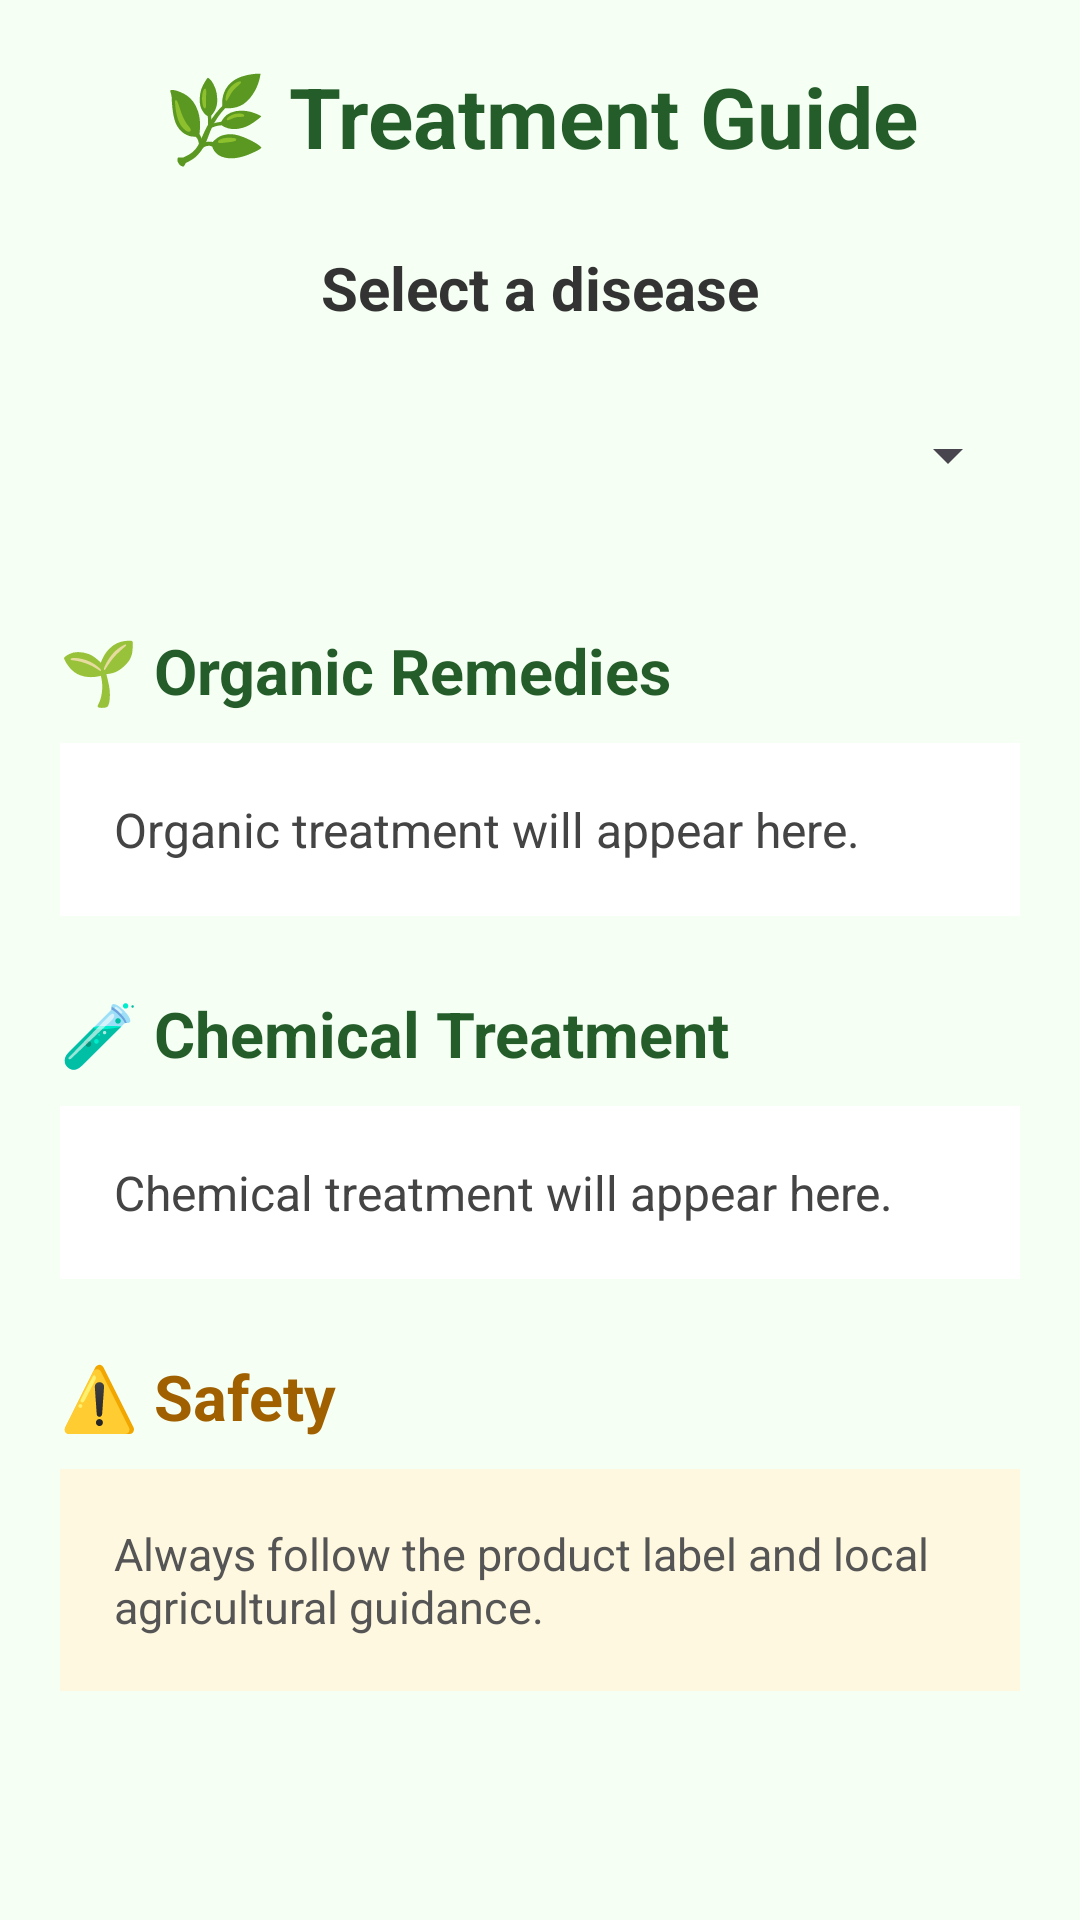

Write the Android layout XML for this screen, with the resource values it uses.
<!-- AndroidManifest.xml: application theme Theme.AIPlantDoctor -->
<!-- res/layout/activity_treatment_guide.xml -->
<?xml version="1.0" encoding="utf-8"?>
<ScrollView
    xmlns:android="http://schemas.android.com/apk/res/android"
    android:layout_width="match_parent"
    android:layout_height="match_parent"
    android:background="#F5FFF3">

    <LinearLayout
        android:layout_width="match_parent"
        android:layout_height="wrap_content"
        android:orientation="vertical"
        android:padding="20dp">

        <TextView
            android:layout_width="match_parent"
            android:layout_height="wrap_content"
            android:gravity="center"
            android:text="🌿 Treatment Guide"
            android:textColor="#245C2A"
            android:textSize="28sp"
            android:textStyle="bold" />

        <TextView
            android:id="@+id/txtSelectedDisease"
            android:layout_width="match_parent"
            android:layout_height="wrap_content"
            android:layout_marginTop="25dp"
            android:gravity="center"
            android:text="Select a disease"
            android:textColor="#333333"
            android:textSize="20sp"
            android:textStyle="bold" />

        <Spinner
            android:id="@+id/spinnerDisease"
            android:layout_width="match_parent"
            android:layout_height="55dp"
            android:layout_marginTop="15dp" />

        <TextView
            android:layout_width="match_parent"
            android:layout_height="wrap_content"
            android:layout_marginTop="30dp"
            android:text="🌱 Organic Remedies"
            android:textColor="#245C2A"
            android:textSize="21sp"
            android:textStyle="bold" />

        <TextView
            android:id="@+id/txtOrganic"
            android:layout_width="match_parent"
            android:layout_height="wrap_content"
            android:layout_marginTop="10dp"
            android:background="#FFFFFF"
            android:padding="18dp"
            android:text="Organic treatment will appear here."
            android:textColor="#444444"
            android:textSize="16sp" />

        <TextView
            android:layout_width="match_parent"
            android:layout_height="wrap_content"
            android:layout_marginTop="25dp"
            android:text="🧪 Chemical Treatment"
            android:textColor="#245C2A"
            android:textSize="21sp"
            android:textStyle="bold" />

        <TextView
            android:id="@+id/txtChemical"
            android:layout_width="match_parent"
            android:layout_height="wrap_content"
            android:layout_marginTop="10dp"
            android:background="#FFFFFF"
            android:padding="18dp"
            android:text="Chemical treatment will appear here."
            android:textColor="#444444"
            android:textSize="16sp" />

        <TextView
            android:layout_width="match_parent"
            android:layout_height="wrap_content"
            android:layout_marginTop="25dp"
            android:text="⚠️ Safety"
            android:textColor="#A06000"
            android:textSize="21sp"
            android:textStyle="bold" />

        <TextView
            android:id="@+id/txtSafety"
            android:layout_width="match_parent"
            android:layout_height="wrap_content"
            android:layout_marginTop="10dp"
            android:background="#FFF8E1"
            android:padding="18dp"
            android:text="Always follow the product label and local agricultural guidance."
            android:textColor="#555555"
            android:textSize="15sp" />

    </LinearLayout>

</ScrollView>
<!-- resources referenced by this layout -->
<resources>
  <style name="Theme.AIPlantDoctor" parent="Base.Theme.AIPlantDoctor" />
  <style name="Base.Theme.AIPlantDoctor" parent="Theme.Material3.DayNight.NoActionBar">
          
          
      </style>
</resources>
